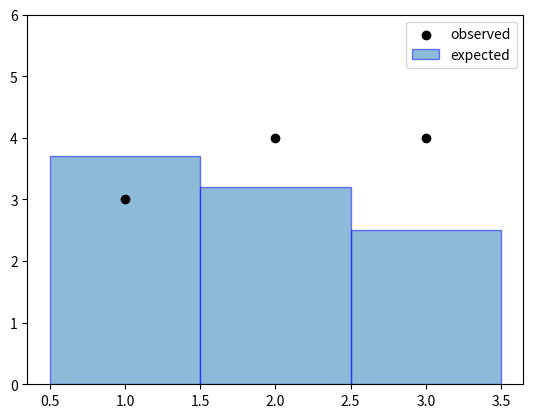
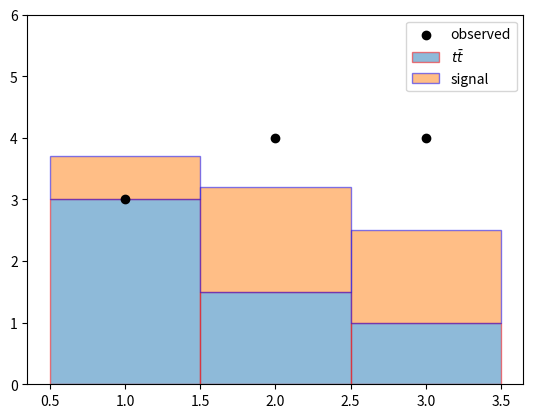

Generate these figures, in order, with matplotlib: (Note: this script raises an exception after producing the figures.)
import matplotlib.pyplot as plt

bins = [1,2,3]
observed = [3, 4, 4]
expected_yields = [3.7, 3.2, 2.5]

fig, ax = plt.subplots()
ax.bar(bins, expected_yields, 1.0, label=r'expected', edgecolor='blue', alpha=0.5)
ax.scatter(bins, [3, 4, 4], color='black', label='observed')
ax.set_ylim(0,6)
ax.legend()

import matplotlib.pyplot as plt

bins = [1,2,3]
observed = [3, 4, 4]
background = [3.0, 1.5, 1.0]
signal = [0.7, 1.7, 1.5]

fig, ax = plt.subplots()
ax.bar(bins, background, 1.0, label=r'$t\bar{t}$', edgecolor='red', alpha=0.5)
ax.bar(bins, signal, 1.0, label=r'signal', edgecolor='blue', bottom=background, alpha=0.5)
ax.scatter(bins, [3, 4, 4], color='black', label='observed')
ax.set_ylim(0,6)
ax.legend()

import matplotlib.pyplot as plt
import ipywidgets as widgets

@widgets.interact(mu=(0, 5, 0.1))
def draw_plot(mu=1):
    bins = [1,2,3]
    observed = [3, 4, 4]
    background = [3.0, 1.5, 1.0]
    signal = [i*mu for i in [0.7, 1.7, 1.5]]

    print(f'signal: {signal}')
    print(f'background: {background}')
    print(f'observed: {observed}')
    
    fig, ax = plt.subplots()
    ax.bar(bins, background, 1.0, label=r'$t\bar{t}$', edgecolor='red', alpha=0.5)
    ax.bar(bins, signal, 1.0, label=r'signal', edgecolor='blue', bottom=background, alpha=0.5)
    ax.scatter(bins, [3, 4, 4], color='black', label='observed')
    ax.set_ylim(0,6)
    ax.legend()

import matplotlib.pyplot as plt
import ipywidgets as widgets

import numpy as np
from scipy.stats import norm
def gaussian_constraint(mu_b=0.0):
    return norm.pdf(mu_b, loc=0.0, scale=1.0)

# interpolating
def interpolate(down,nom,up,alpha):
    if alpha >= 0:
        return (up-nom)*alpha + 1
    else:
        return 1 - (down-nom)*alpha
    
@widgets.interact(mu=(0, 5, 0.1), mu_b=(-1, 1, 0.1))
def draw_plot(mu=1, mu_b=0):
    bins = [1,2,3]
    observed = [3, 4, 4]
    background = [i*interpolate(0.8, 1.0, 1.3, mu_b) for i in [3.0, 1.5, 1.0]]
    signal = [i*mu for i in [0.7, 1.7, 1.5]]

    print(f'signal: {signal}')
    print(f'background: {background}')
    print(f'observed: {observed}')
    print(f'likelihood scaled by: {gaussian_constraint(mu_b)/gaussian_constraint(0.0)}')
    
    fig, ax = plt.subplots()
    ax.bar(bins, background, 1.0, label=r'$t\bar{t}$', edgecolor='red', alpha=0.5)
    ax.bar(bins, signal, 1.0, label=r'signal', edgecolor='blue', bottom=background, alpha=0.5)
    ax.scatter(bins, [3, 4, 4], color='black', label='observed')
    ax.set_ylim(0,6)
    ax.legend()

!ls -lhR data/multichannel_histfactory

!cat -n data/multichannel_histfactory/config/example.xml

!cat -n data/multichannel_histfactory/config/example_signal.xml